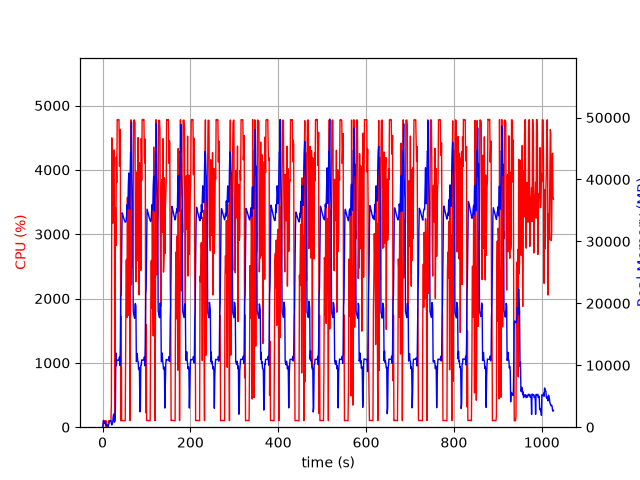

Source data for this figure (header and first rows):
elapsed_time, nproc, cpu, mem_real, mem_virtual
4.291534423828125e-05, 1, 0.0, 6.285, 2991
1.006, 5, 23.9, 204.8, 1573
2.013, 5, 102.2, 1089, 3179
3.021, 5, 100.3, 964.8, 3142
4.028, 3, 99.3, 632.4, 2167
5.036, 3, 100.2, 728.5, 2167
6.044, 3, 99.2, 860.6, 2279
7.052, 4, 3.0, 403.9, 2024
8.06, 3, 99.2, 375, 1733
9.068, 3, 2.0, 326.8, 1682
10.08, 3, 1.0, 264.5, 1628
11.08, 4, 4.0, 369.4, 2053
12.09, 2, 1.0, 36.16, 3313
13.1, 1, 86.3, 187.4, 1016
14.11, 1, 100.2, 453.4, 1976
15.12, 1, 100.3, 715.4, 3262
16.12, 1, 99.3, 995.4, 3262
17.13, 1, 100.1, 1066, 2750
18.14, 1, 100.3, 1066, 2750
19.15, 1, 100.3, 1066, 2750
20.15, 1, 364.8, 535.7, 6732
21.17, 1, 4497, 366, 6732
22.18, 1, 3789, 601.1, 6768
23.2, 1, 3169, 764.6, 7340
24.21, 1, 3848, 1663, 7340
25.22, 1, 4248, 2121, 7340
26.23, 1, 4310, 1411, 7348
27.25, 1, 3161, 814.9, 8372
28.26, 1, 100.3, 1508, 9424
29.27, 1, 3410, 2624, 9456
30.32, 1, 2820, 11990, 23046
31.35, 1, 4196, 9934, 23046
32.37, 1, 3802, 10826, 23046
33.39, 1, 4780, 10826, 23046
34.41, 1, 4775, 10808, 23046
35.43, 1, 4776, 10808, 23046
36.44, 1, 4777, 10802, 23046
37.46, 1, 4780, 10802, 23046
38.48, 1, 4057, 11314, 23046
39.5, 1, 4216, 9970, 23046
40.52, 1, 4630, 13110, 38471
41.53, 1, 100.1, 21220, 38471
42.54, 1, 1725, 21298, 58951
43.55, 1, 99.3, 28319, 58951
44.55, 1, 101.2, 34612, 58951
45.56, 1, 102.1, 34445, 58951
46.57, 1, 104.1, 34186, 58951
47.58, 1, 104.1, 33882, 58951
48.59, 1, 103.3, 33628, 58951
49.59, 1, 102.3, 33417, 58951
50.6, 1, 100.2, 33283, 58951
51.61, 1, 101.3, 33115, 58951
52.62, 1, 1162, 33119, 58951
53.63, 1, 2585, 33290, 58951
54.64, 1, 2609, 34080, 58951
55.65, 1, 1706, 35915, 58951
56.67, 1, 3573, 35158, 58951
57.69, 1, 1832, 35223, 83527
58.7, 1, 1740, 38871, 83527
59.72, 1, 3766, 41041, 83527
... 953 more rows
